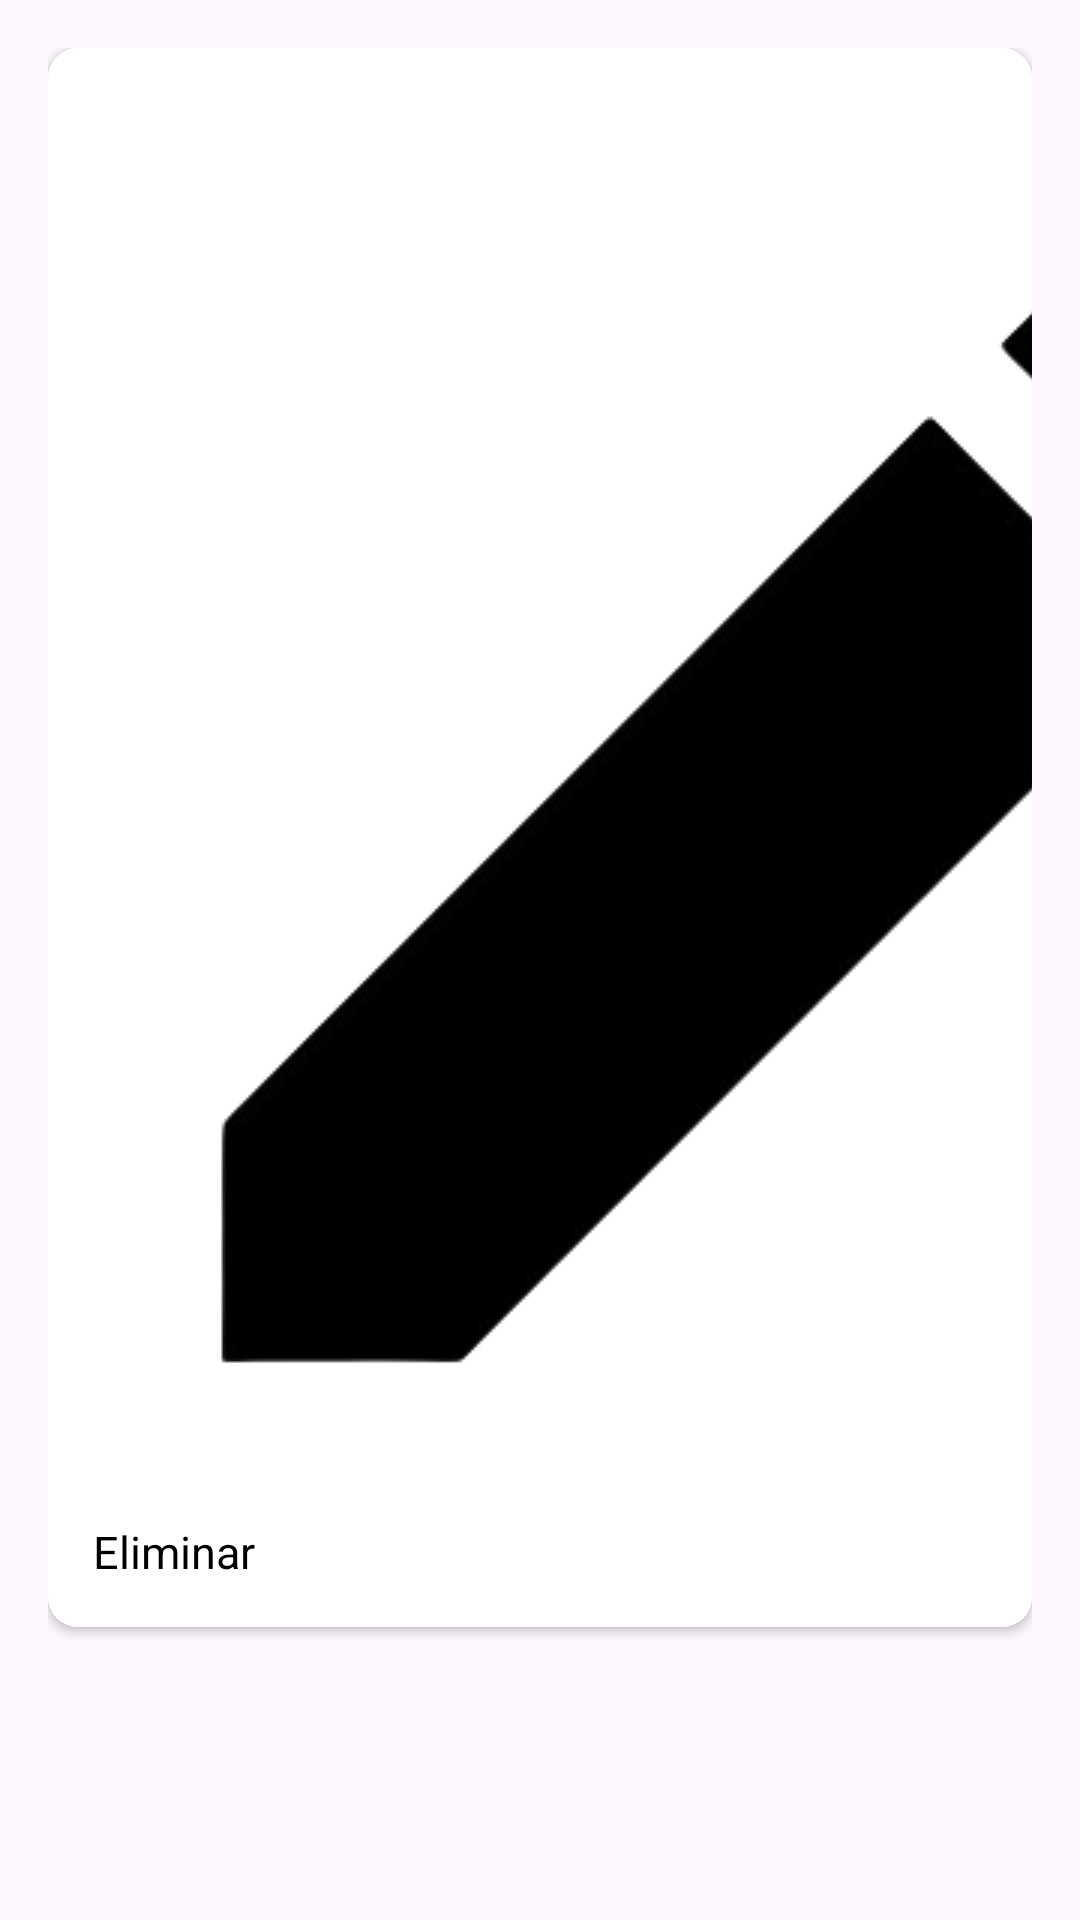

This screen was rendered from an Android layout file. Write that file and the resources it references.
<!-- AndroidManifest.xml: application theme Theme.AgendaProyecto -->
<!-- res/layout/custom_popup_menu.xml -->
<?xml version="1.0" encoding="utf-8"?>
<LinearLayout xmlns:android="http://schemas.android.com/apk/res/android"
    xmlns:app="http://schemas.android.com/apk/res-auto"
    android:layout_width="wrap_content"
    android:layout_height="wrap_content"
    android:orientation="vertical"
    android:padding="16dp">

    <androidx.cardview.widget.CardView
        android:layout_width="match_parent"
        android:layout_height="wrap_content"
        app:cardCornerRadius="10dp">

        <LinearLayout
            android:layout_width="wrap_content"
            android:layout_height="wrap_content"
            android:orientation="vertical">

            <TextView
                android:id="@+id/item1"
                android:layout_width="match_parent"
                android:layout_height="wrap_content"
                android:background="@color/modificarEliminar"
                android:drawableLeft="@drawable/modificar"
                android:padding="15dp"
                android:text="Modificar"
                android:textColor="@color/black"
                android:textSize="15sp" />

            <TextView
                android:id="@+id/item2"
                android:layout_width="match_parent"
                android:layout_height="wrap_content"
                android:background="@color/modificarEliminar"
                android:drawableLeft="@drawable/eliminar"
                android:padding="15dp"
                android:text="Eliminar"
                android:textColor="@color/black"
                android:textSize="15sp" />

        </LinearLayout>

    </androidx.cardview.widget.CardView>

</LinearLayout>
<!-- resources referenced by this layout -->
<resources>
  <color name="black">#FF000000</color>
  <color name="modificarEliminar">#FFFFFF</color>
  <!-- drawable modificar: png bitmap (drawable, 20471 bytes) -->
  <style name="Theme.AgendaProyecto" parent="Base.Theme.AgendaProyecto" />
  <style name="Base.Theme.AgendaProyecto" parent="Theme.Material3.DayNight.NoActionBar">
          
          
      </style>
</resources>
